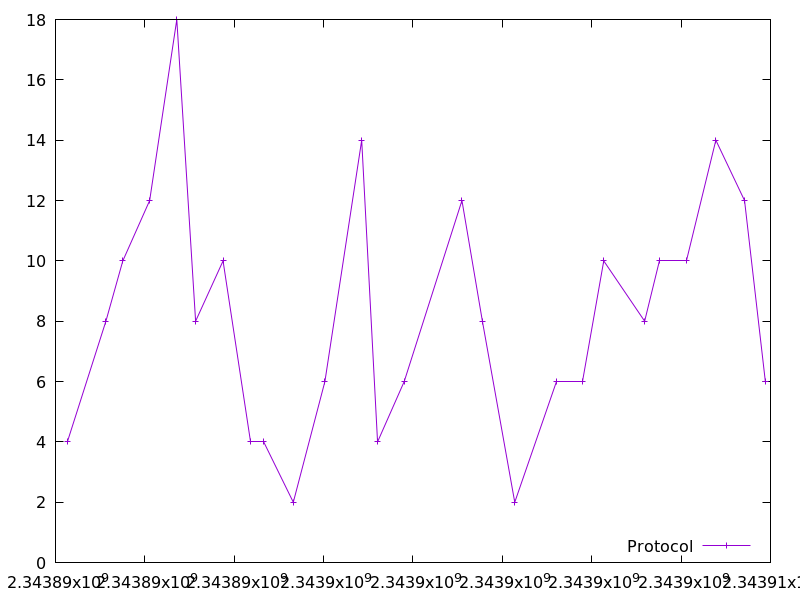

Source data for this figure (header and first rows):
2343890265.475015, 4.0
2343891128, 8.0
2343891506, 10.0
2343892107, 12.0
2343892714, 18.0
2343893136, 8.0
2343893750, 10.0
2343894368, 4.0
2343894656, 4.0
2343895322, 2.0
2343896029, 6.0
2343896853, 14.0
2343897207, 4.0
2343897803, 6.0
2343899096, 12.0
2343899554, 8.0
2343900277, 2.0
2343901209, 6.0
2343901785, 6.0
2343902269, 10.0
2343903185, 8.0
2343903523, 10.0
2343904131, 10.0
2343904778, 14.0
2343905420, 12.0
2343905886, 6.0
